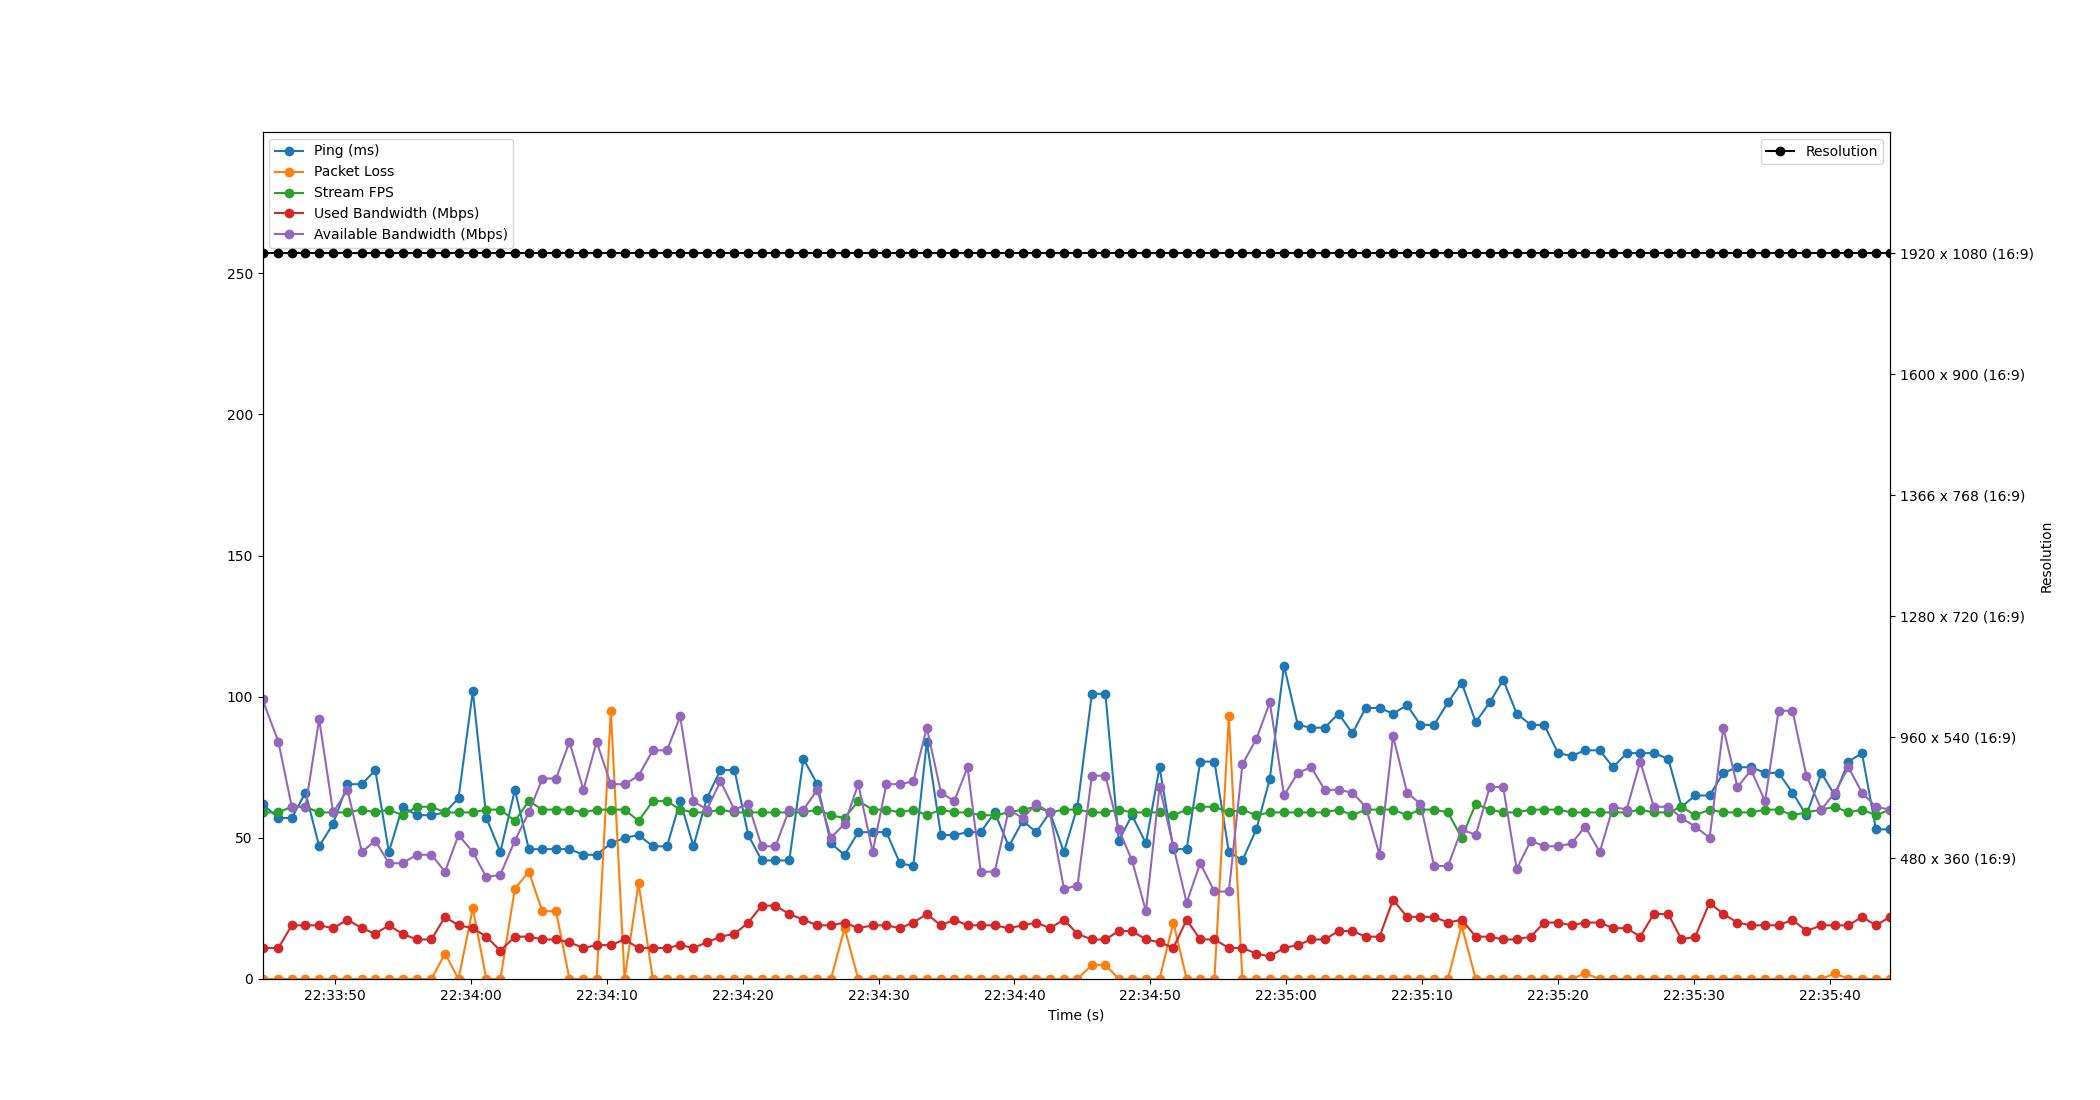

The file beside this chart, header and first rows:
Time, Timestamp, Ping, Packet Loss, Stream FPS, Used Bandwidth, Resolution, Available Bandwidth
3.337860107421875e-06, 2023-07-12 22:33:44.676517, 62, 0, 59, 11, 1920 x 1080 (16:9), 99
1.171, 2023-07-12 22:33:45.847376, 57, 0, 59, 11, 1920 x 1080 (16:9), 84
2.153, 2023-07-12 22:33:46.829562, 57, 0, 61, 19, 1920 x 1080 (16:9), 61
3.163, 2023-07-12 22:33:47.839926, 66, 0, 61, 19, 1920 x 1080 (16:9), 61
4.169, 2023-07-12 22:33:48.845675, 47, 0, 59, 19, 1920 x 1080 (16:9), 92
5.198, 2023-07-12 22:33:49.874202, 55, 0, 59, 18, 1920 x 1080 (16:9), 59
6.253, 2023-07-12 22:33:50.929453, 69, 0, 59, 21, 1920 x 1080 (16:9), 67
7.314, 2023-07-12 22:33:51.990522, 69, 0, 60, 18, 1920 x 1080 (16:9), 45
8.3, 2023-07-12 22:33:52.976446, 74, 0, 59, 16, 1920 x 1080 (16:9), 49
9.298, 2023-07-12 22:33:53.974489, 45, 0, 60, 19, 1920 x 1080 (16:9), 41
10.3, 2023-07-12 22:33:54.979448, 61, 0, 58, 16, 1920 x 1080 (16:9), 41
11.35, 2023-07-12 22:33:56.024105, 58, 0, 61, 14, 1920 x 1080 (16:9), 44
12.43, 2023-07-12 22:33:57.107840, 58, 0, 61, 14, 1920 x 1080 (16:9), 44
13.43, 2023-07-12 22:33:58.104708, 59, 9, 59, 22, 1920 x 1080 (16:9), 38
14.42, 2023-07-12 22:33:59.097718, 64, 0, 59, 19, 1920 x 1080 (16:9), 51
15.47, 2023-07-12 22:34:00.150519, 102, 25, 59, 18, 1920 x 1080 (16:9), 45
16.47, 2023-07-12 22:34:01.148204, 57, 0, 60, 15, 1920 x 1080 (16:9), 36
17.5, 2023-07-12 22:34:02.178973, 45, 0, 60, 10, 1920 x 1080 (16:9), 37
18.57, 2023-07-12 22:34:03.247409, 67, 32, 56, 15, 1920 x 1080 (16:9), 49
19.59, 2023-07-12 22:34:04.270034, 46, 38, 63, 15, 1920 x 1080 (16:9), 59
20.59, 2023-07-12 22:34:05.264187, 46, 24, 60, 14, 1920 x 1080 (16:9), 71
21.6, 2023-07-12 22:34:06.275587, 46, 24, 60, 14, 1920 x 1080 (16:9), 71
22.58, 2023-07-12 22:34:07.261109, 46, 0, 60, 13, 1920 x 1080 (16:9), 84
23.61, 2023-07-12 22:34:08.286557, 44, 0, 59, 11, 1920 x 1080 (16:9), 67
24.58, 2023-07-12 22:34:09.260670, 44, 0, 60, 12, 1920 x 1080 (16:9), 84
25.63, 2023-07-12 22:34:10.304810, 48, 95, 60, 12, 1920 x 1080 (16:9), 69
26.64, 2023-07-12 22:34:11.318105, 50, 0, 60, 14, 1920 x 1080 (16:9), 69
27.67, 2023-07-12 22:34:12.346482, 51, 34, 56, 11, 1920 x 1080 (16:9), 72
28.72, 2023-07-12 22:34:13.393576, 47, 0, 63, 11, 1920 x 1080 (16:9), 81
29.76, 2023-07-12 22:34:14.438670, 47, 0, 63, 11, 1920 x 1080 (16:9), 81
30.73, 2023-07-12 22:34:15.410508, 63, 0, 60, 12, 1920 x 1080 (16:9), 93
31.71, 2023-07-12 22:34:16.384374, 47, 0, 59, 11, 1920 x 1080 (16:9), 63
32.69, 2023-07-12 22:34:17.366845, 64, 0, 59, 13, 1920 x 1080 (16:9), 60
33.7, 2023-07-12 22:34:18.374479, 74, 0, 60, 15, 1920 x 1080 (16:9), 70
34.73, 2023-07-12 22:34:19.404618, 74, 0, 59, 16, 1920 x 1080 (16:9), 60
35.74, 2023-07-12 22:34:20.416280, 51, 0, 59, 20, 1920 x 1080 (16:9), 62
36.73, 2023-07-12 22:34:21.403907, 42, 0, 59, 26, 1920 x 1080 (16:9), 47
37.74, 2023-07-12 22:34:22.416821, 42, 0, 59, 26, 1920 x 1080 (16:9), 47
38.76, 2023-07-12 22:34:23.434772, 42, 0, 59, 23, 1920 x 1080 (16:9), 60
39.8, 2023-07-12 22:34:24.478519, 78, 0, 59, 21, 1920 x 1080 (16:9), 60
40.82, 2023-07-12 22:34:25.494772, 69, 0, 60, 19, 1920 x 1080 (16:9), 67
41.82, 2023-07-12 22:34:26.495539, 48, 0, 58, 19, 1920 x 1080 (16:9), 50
42.83, 2023-07-12 22:34:27.504810, 44, 18, 57, 20, 1920 x 1080 (16:9), 55
43.84, 2023-07-12 22:34:28.511988, 52, 0, 63, 18, 1920 x 1080 (16:9), 69
44.9, 2023-07-12 22:34:29.572791, 52, 0, 60, 19, 1920 x 1080 (16:9), 45
45.9, 2023-07-12 22:34:30.578070, 52, 0, 60, 19, 1920 x 1080 (16:9), 69
46.9, 2023-07-12 22:34:31.574073, 41, 0, 59, 18, 1920 x 1080 (16:9), 69
47.88, 2023-07-12 22:34:32.560246, 40, 0, 60, 20, 1920 x 1080 (16:9), 70
48.88, 2023-07-12 22:34:33.555684, 84, 0, 58, 23, 1920 x 1080 (16:9), 89
49.92, 2023-07-12 22:34:34.595694, 51, 0, 60, 19, 1920 x 1080 (16:9), 66
50.9, 2023-07-12 22:34:35.574497, 51, 0, 59, 21, 1920 x 1080 (16:9), 63
51.88, 2023-07-12 22:34:36.552723, 52, 0, 59, 19, 1920 x 1080 (16:9), 75
52.85, 2023-07-12 22:34:37.525654, 52, 0, 58, 19, 1920 x 1080 (16:9), 38
53.87, 2023-07-12 22:34:38.550531, 59, 0, 58, 19, 1920 x 1080 (16:9), 38
54.91, 2023-07-12 22:34:39.586236, 47, 0, 59, 18, 1920 x 1080 (16:9), 60
55.94, 2023-07-12 22:34:40.616950, 56, 0, 60, 19, 1920 x 1080 (16:9), 57
56.93, 2023-07-12 22:34:41.608264, 52, 0, 61, 20, 1920 x 1080 (16:9), 62
57.93, 2023-07-12 22:34:42.610035, 59, 0, 59, 18, 1920 x 1080 (16:9), 59
58.96, 2023-07-12 22:34:43.640979, 45, 0, 60, 21, 1920 x 1080 (16:9), 32
59.96, 2023-07-12 22:34:44.638185, 61, 0, 60, 16, 1920 x 1080 (16:9), 33
... 59 more rows
